Dataset: nonfixed_data (GitHub, k6zma/CavitationBubbles). Classes: 0_water, 12.5_ alcohol, 12.5_alcohol, 25_ alcohol, 25_alcohol, 50_ alcohol, 50_alcohol, 5_ alcohol, 5_alcohol, 75_ alcohol, 75_alcohol, 96_ alcohol, 96_alcohol, Water.

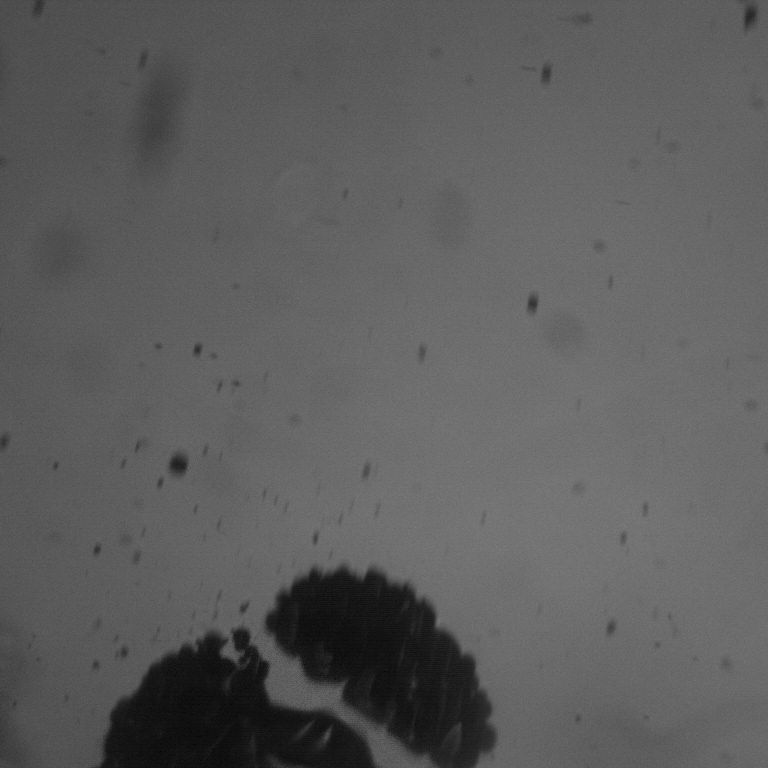
Label: 25_alcohol

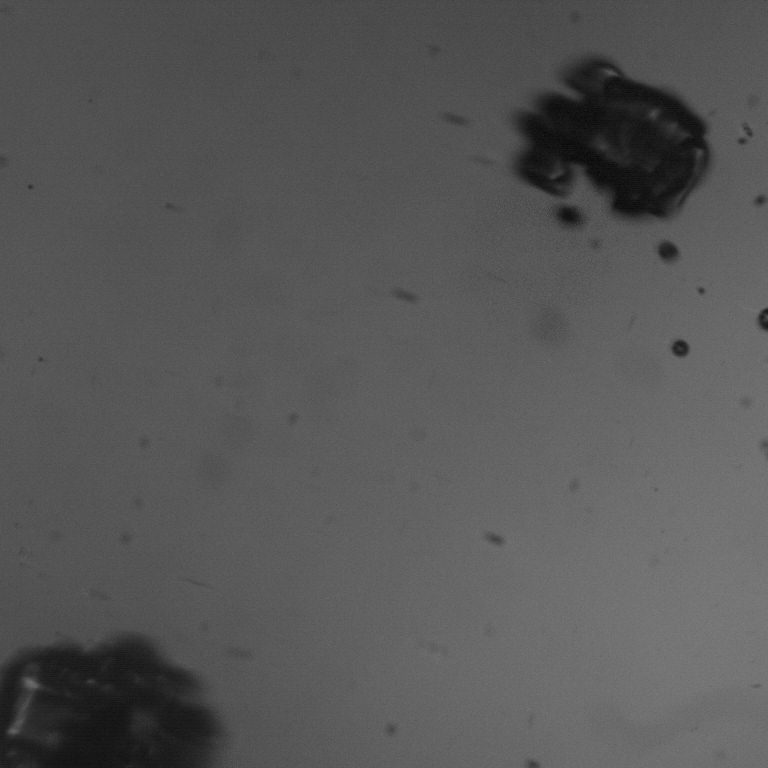
Label: Water

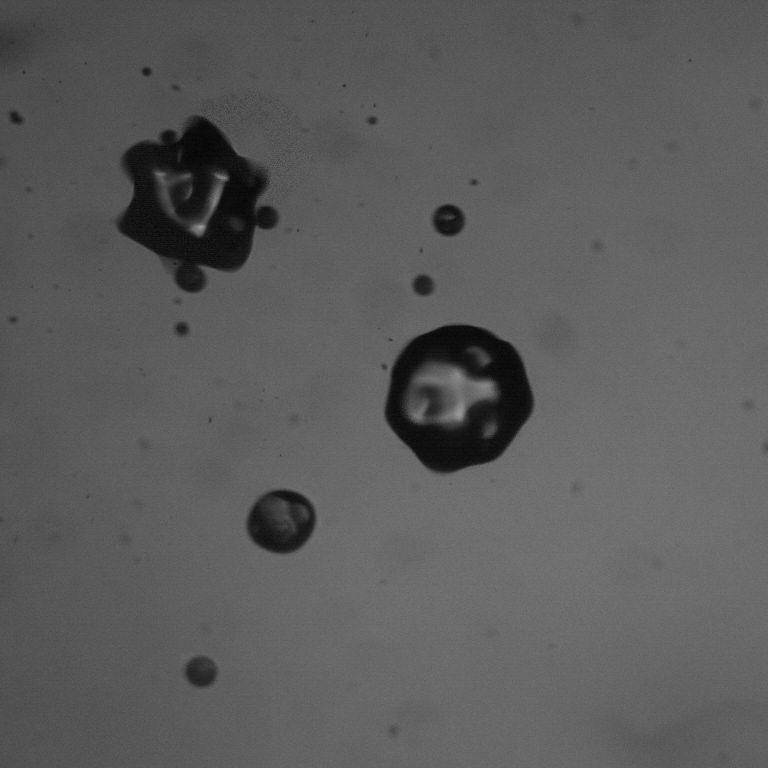
Label: 5_alcohol

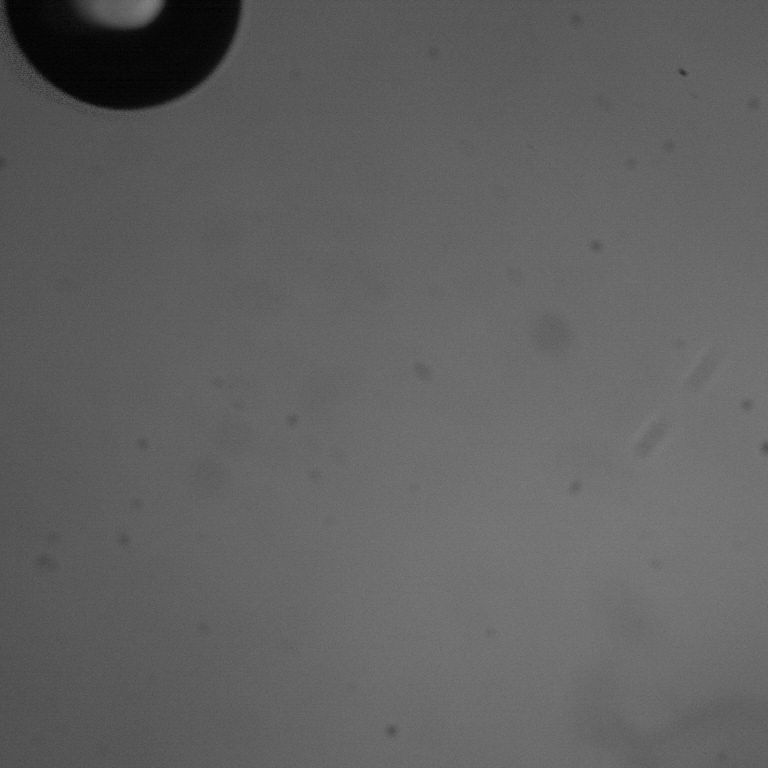
Label: 50_ alcohol

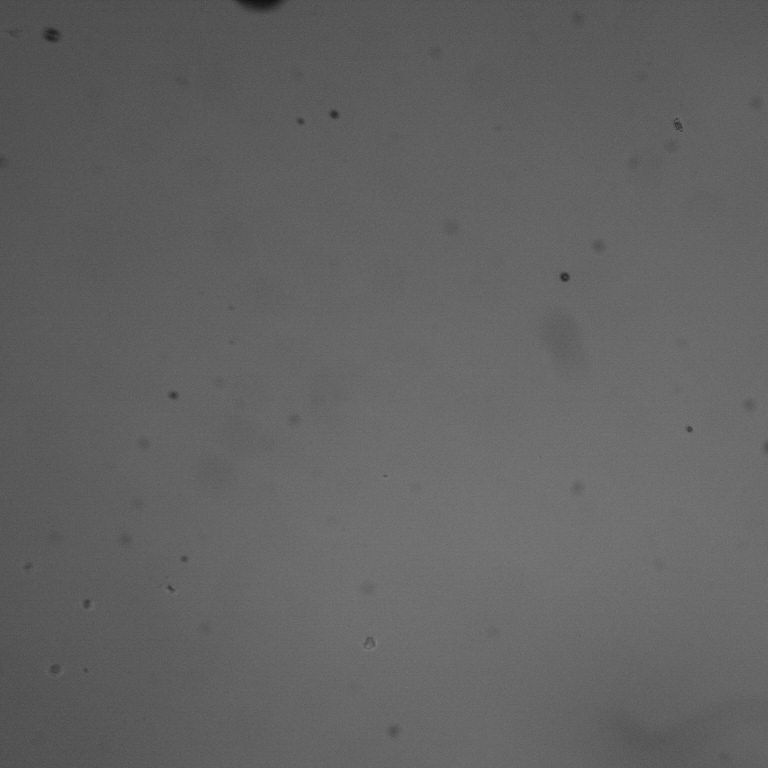
Label: 0_water

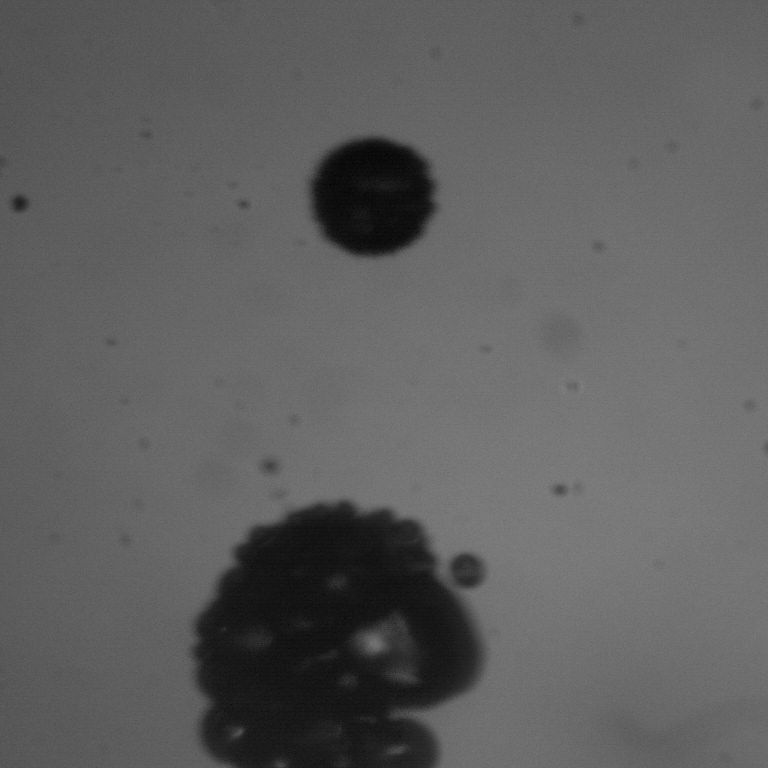
Label: 12.5_ alcohol
